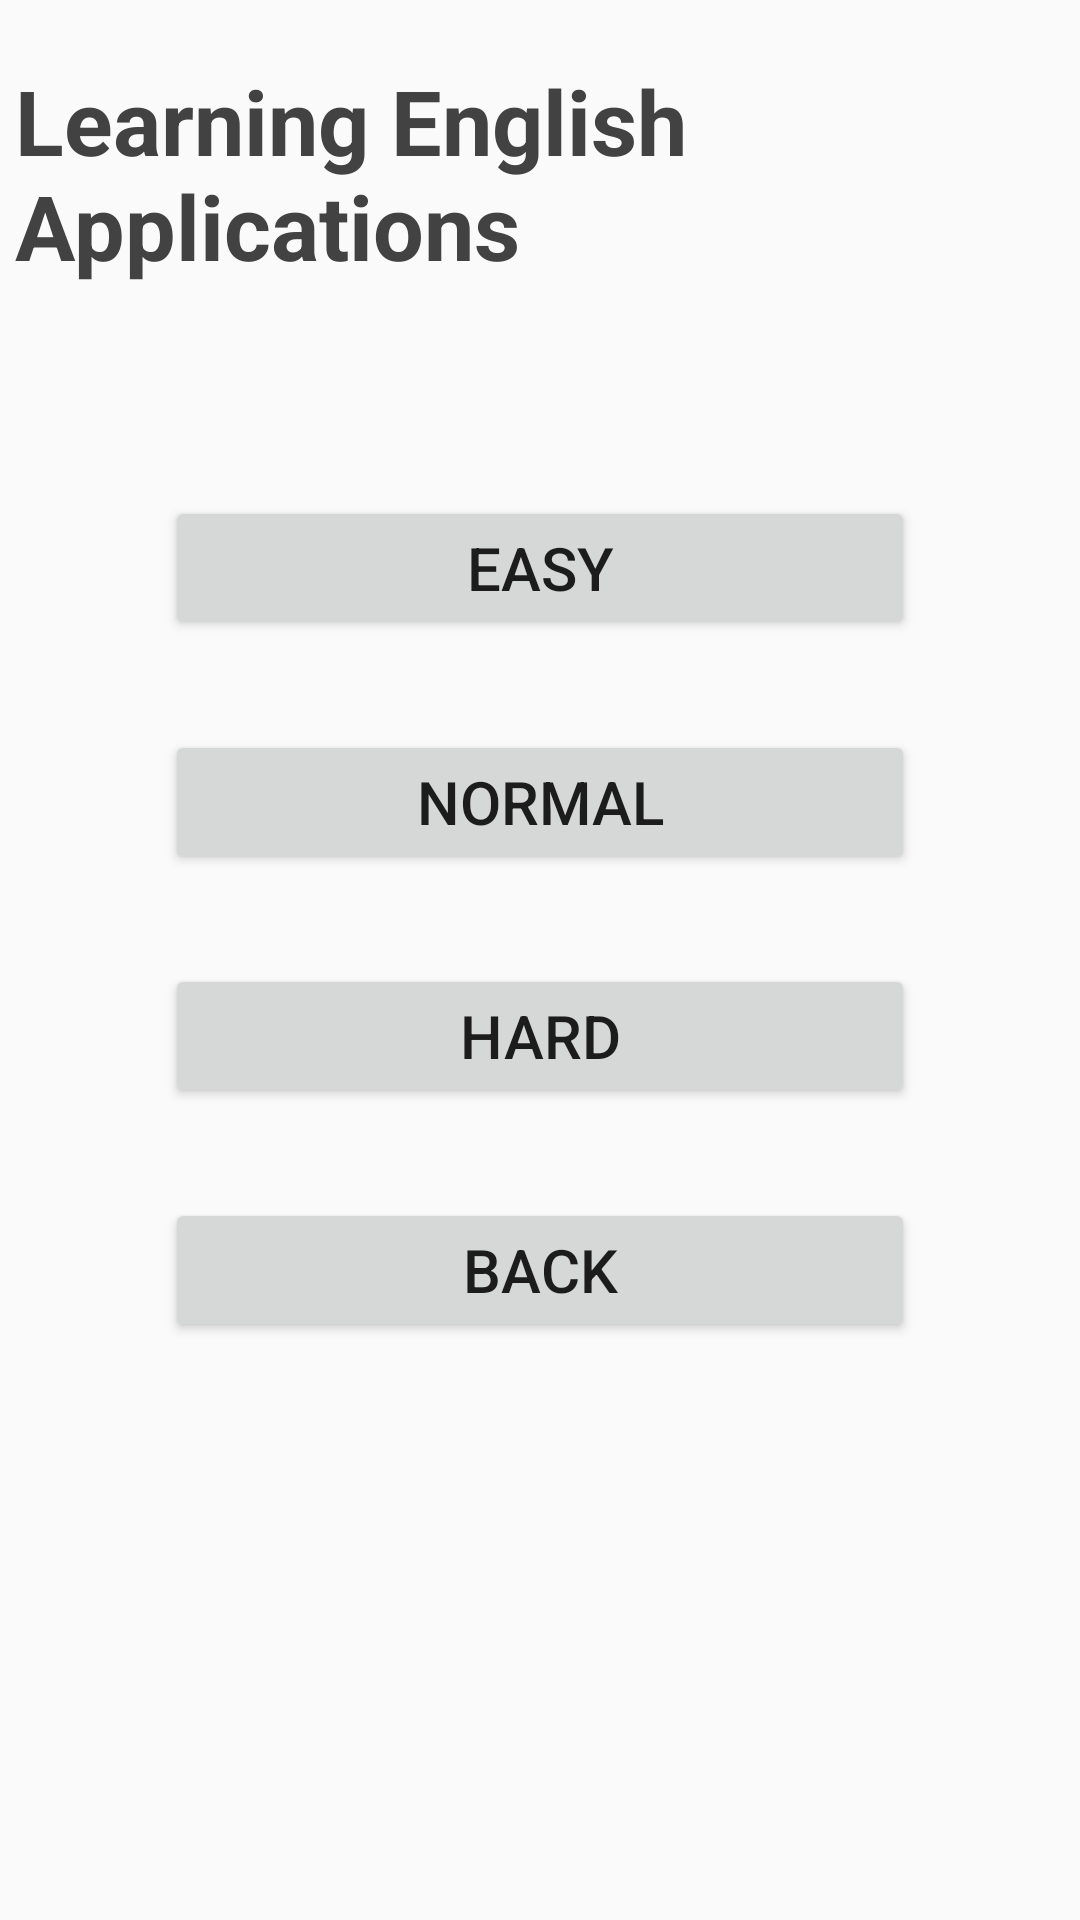

Android layout source for this screen:
<!-- AndroidManifest.xml: application theme Theme.Project_English_App -->
<!-- res/layout/choosemode.xml -->
<?xml version="1.0" encoding="utf-8"?>
<LinearLayout xmlns:android="http://schemas.android.com/apk/res/android"
    android:layout_width="match_parent"
    android:layout_height="match_parent"
    android:background="CCFFFF">

    <RelativeLayout
        android:layout_width="match_parent"
        android:layout_height="wrap_content"
        >
        <TextView
            android:id="@+id/Txt1"
            android:layout_width="wrap_content"
            android:layout_height="wrap_content"
            android:text="Learning English Applications"
            android:textSize="30dp"
            android:textStyle="bold"
            android:textColor="@color/cardview_dark_background"
            android:layout_marginLeft="5dp"
            android:layout_marginTop="20dp"/>

        <Button
            android:id="@+id/easy"
            android:text="EASY"
            android:textSize="20dp"
            android:layout_width="250dp"
            android:layout_height="wrap_content"
            android:layout_marginRight="10dp"
            android:layout_marginTop="70dp"
            android:layout_below="@+id/Txt1"
            android:layout_centerHorizontal="true"/>
        <Button
            android:text="NORMAL"
            android:layout_width="250dp"
            android:textSize="20dp"
            android:layout_height="wrap_content"
            android:id="@+id/btn_Normal"
            android:layout_below="@+id/easy"
            android:layout_marginTop="30dp"
            android:layout_marginRight="10dp"
            android:layout_centerHorizontal="true"
            />
        <Button
            android:id="@+id/btn_hard"
            android:text="HARD"
            android:textSize="20dp"
            android:layout_width="250dp"
            android:layout_height="wrap_content"
            android:layout_below="@+id/btn_Normal"
            android:layout_centerHorizontal="true"
            android:layout_marginTop="30dp"
            android:layout_marginRight="10dp"
            />
        <Button
            android:id="@+id/btn_Back"
            android:text="BACK"
            android:textSize="20dp"
            android:layout_width="250dp"
            android:layout_height="wrap_content"
            android:layout_below="@+id/btn_hard"
            android:layout_centerHorizontal="true"
            android:layout_marginTop="30dp"
            android:layout_marginRight="10dp"
            />
        ></RelativeLayout>
</LinearLayout>
<!-- resources referenced by this layout -->
<resources>
  <style name="Theme.Project_English_App" parent="Theme.AppCompat.DayNight.DarkActionBar">
          
          <item name="colorPrimary">@color/purple_500</item>
          <item name="colorPrimaryVariant">@color/purple_700</item>
          <item name="colorOnPrimary">@color/white</item>
          
          <item name="colorSecondary">@color/teal_200</item>
          <item name="colorSecondaryVariant">@color/teal_700</item>
          <item name="colorOnSecondary">@color/black</item>
          
          <item name="android:statusBarColor">?attr/colorPrimaryVariant</item>
          
      </style>
  <color name="purple_500">#FF6200EE</color>
  <color name="purple_700">#FF3700B3</color>
  <color name="white">#FFFFFFFF</color>
  <color name="teal_200">#FF03DAC5</color>
  <color name="teal_700">#FF018786</color>
  <color name="black">#FF000000</color>
</resources>
